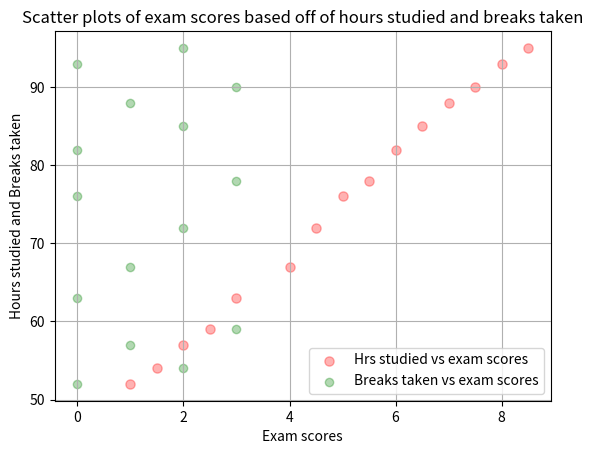

Generate this figure with matplotlib:
import matplotlib.pyplot as plt

hours_studied = [1, 1.5, 2, 2.5, 3, 4, 4.5, 5, 5.5, 6, 6.5, 7, 7.5, 8, 8.5]
breaks_taken = [0, 2, 1, 3, 0, 1, 2, 0, 3, 0, 2, 1, 3, 0, 2] 
exam_scores = [52, 54, 57, 59, 63, 67, 72, 76, 78, 82, 85, 88, 90, 93, 95]

plt.scatter(hours_studied,exam_scores,label="Hrs studied vs exam scores",color="r",alpha=0.3,s=44)
plt.scatter(breaks_taken,exam_scores,label = "Breaks taken vs exam scores",color="g",alpha=0.3)

plt.title("Scatter plots of exam scores based off of hours studied and breaks taken")
plt.legend()
plt.xlabel("Exam scores")
plt.ylabel("Hours studied and Breaks taken")
plt.grid(True)

plt.show()



